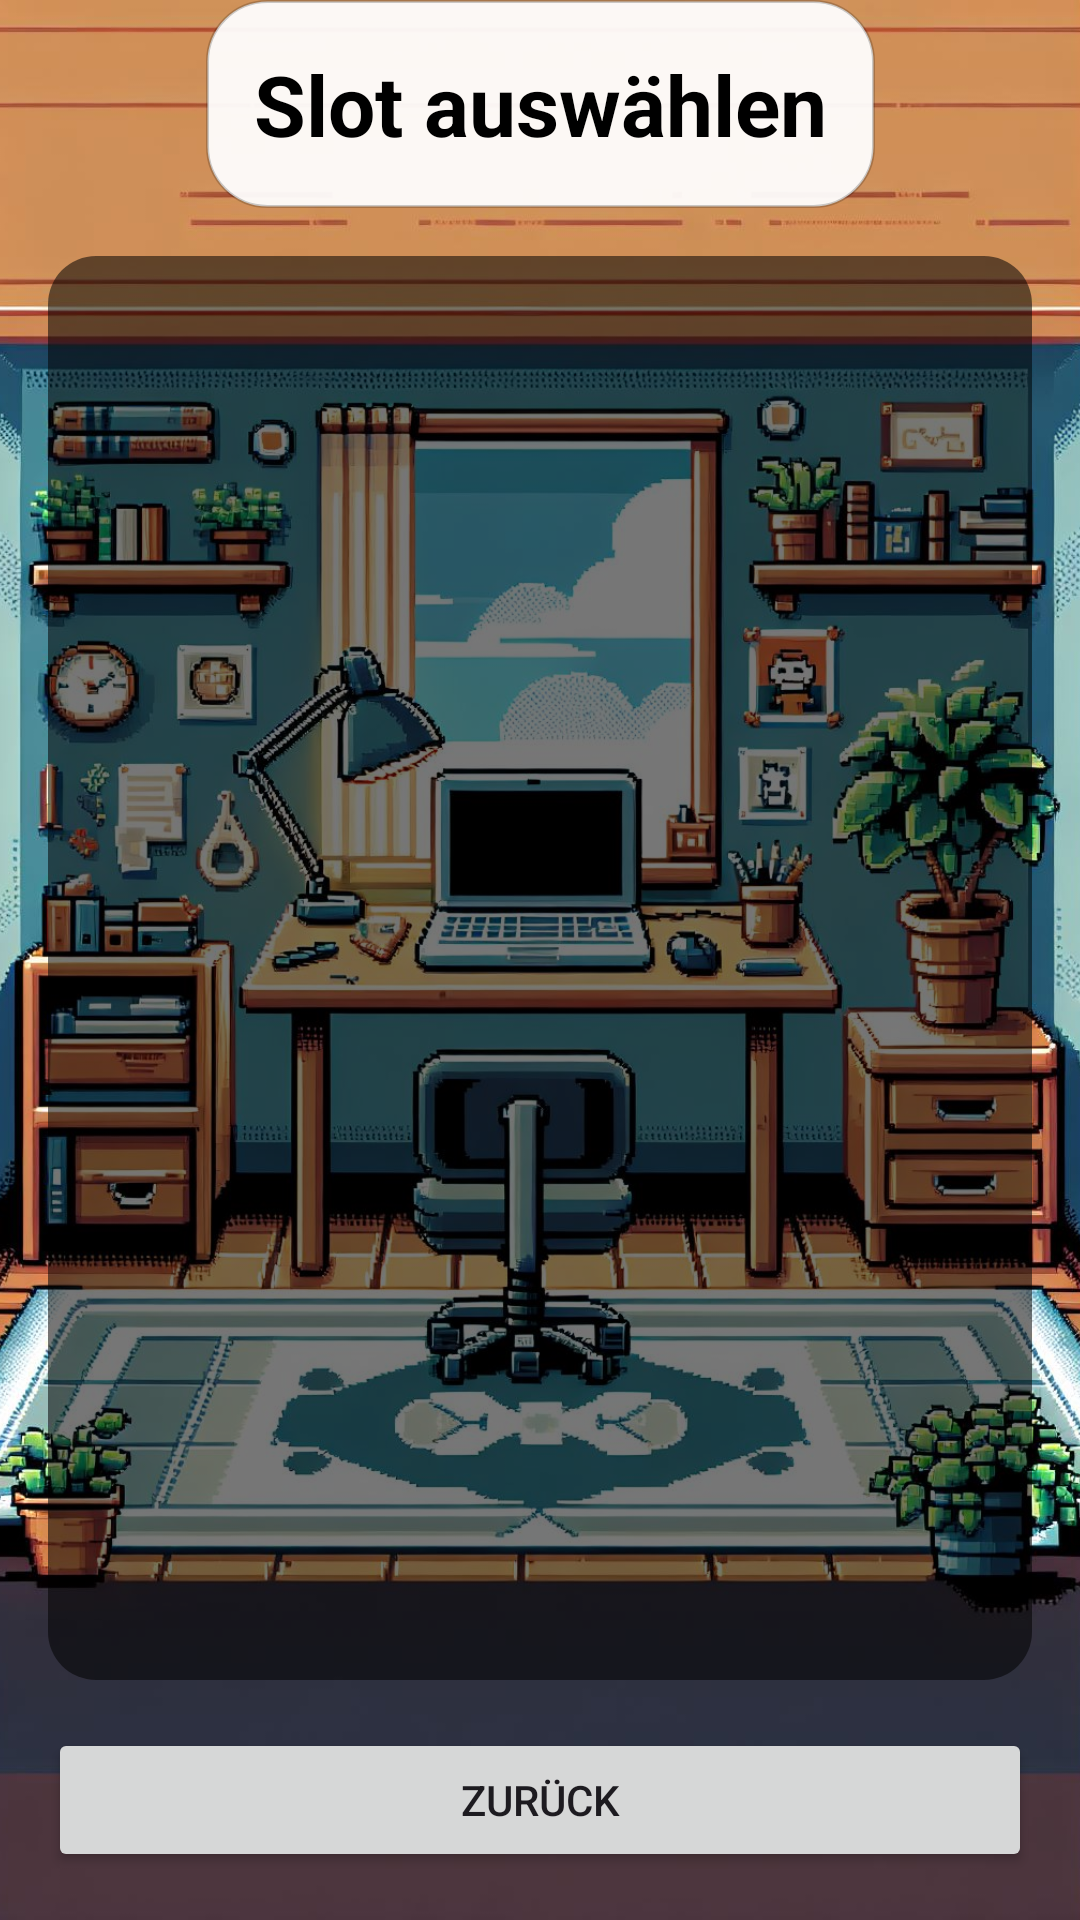

Reconstruct the res/layout file that produces this screen, plus the resources it refers to.
<!-- AndroidManifest.xml: application theme Theme.Inforun -->
<!-- res/layout/activity_slot_select.xml -->
<?xml version="1.0" encoding="utf-8"?>
<androidx.constraintlayout.widget.ConstraintLayout
    xmlns:android="http://schemas.android.com/apk/res/android"
    xmlns:app="http://schemas.android.com/apk/res-auto"
    android:layout_width="match_parent"
    android:layout_height="match_parent"
    android:fitsSystemWindows="true"
    >

    <ImageView
        android:id="@+id/imageViewFullscreen"
        android:layout_width="0dp"
        android:layout_height="0dp"
        android:contentDescription="@null"
        android:scaleType="centerCrop"
        android:src="@drawable/homescreen"

        app:layout_constraintTop_toTopOf="parent"
        app:layout_constraintBottom_toBottomOf="parent"
        app:layout_constraintStart_toStartOf="parent"
        app:layout_constraintEnd_toEndOf="parent" />

    <TextView
        android:id="@+id/tvSlotTitle"
        android:layout_width="wrap_content"
        android:layout_height="wrap_content"
        android:background="@drawable/menu_panel"
        android:text="@string/select_slot"
        android:padding="16dp"
        android:textColor="@color/black"
        android:textSize="28sp"
        android:textStyle="bold"
        app:layout_constraintTop_toTopOf="parent"
        app:layout_constraintStart_toStartOf="parent"
        app:layout_constraintEnd_toEndOf="parent"/>

    <ScrollView
        android:id="@+id/scrollSlots"
        android:layout_width="0dp"
        android:layout_height="0dp"
        android:layout_marginVertical="16dp"
        android:layout_marginHorizontal="16dp"
        android:background="@drawable/text_bg_rounded"
        android:fillViewport="true"
        app:layout_constraintTop_toBottomOf="@id/tvSlotTitle"
        app:layout_constraintBottom_toTopOf="@id/btnBackSlot"
        app:layout_constraintStart_toStartOf="parent"
        app:layout_constraintEnd_toEndOf="parent"
        app:layout_constraintWidth_max="@dimen/list_content_max_width">

        <LinearLayout
            android:id="@+id/slotList"
            android:layout_width="match_parent"
            android:layout_height="wrap_content"
            android:orientation="vertical" />
    </ScrollView>

    <Button
        android:id="@+id/btnBackSlot"
        android:layout_width="0dp"
        android:layout_height="wrap_content"
        android:layout_marginHorizontal="16dp"
        android:layout_marginBottom="16dp"
        android:text="@string/back"
        app:layout_constraintBottom_toBottomOf="parent"
        app:layout_constraintEnd_toEndOf="parent"
        app:layout_constraintHorizontal_bias="0.0"
        app:layout_constraintStart_toStartOf="parent"
        app:layout_constraintWidth_max="@dimen/menu_content_max_width" />
</androidx.constraintlayout.widget.ConstraintLayout>
<!-- resources referenced by this layout -->
<resources>
  <dimen name="list_content_max_width">600dp</dimen>
  <dimen name="menu_content_max_width">420dp</dimen>
  <!-- drawable homescreen: jpeg bitmap (drawable, 296712 bytes) -->
  <!-- drawable menu_panel (drawable) -->
  <?xml version="1.0" encoding="utf-8"?>
  <shape xmlns:android="http://schemas.android.com/apk/res/android"
      android:shape="rectangle">
      <solid android:color="#EFFFFFFF" />
      <corners android:radius="20dp" />
      <stroke
          android:width="1dp"
          android:color="#33000000" />
  </shape>
  <!-- drawable text_bg_rounded (drawable) -->
  <?xml version="1.0" encoding="utf-8"?>
  <shape xmlns:android="http://schemas.android.com/apk/res/android"
      android:shape="rectangle">
      <solid android:color="#88000000"/>
      <corners android:radius="16dp"/>
      <padding
          android:left="10dp"
          android:top="6dp"
          android:right="10dp"
          android:bottom="6dp"/>
  
  </shape>
  <string name="back">Zurück</string>
  <string name="select_slot">Slot auswählen</string>
  <style name="Theme.Inforun" parent="Base.Theme.Inforun" />
  <style name="Base.Theme.Inforun" parent="Theme.Material3.DayNight.NoActionBar">
          
          
      </style>
  <!-- not gathered from this repository: default colours our renderer supplied (Android Studio template values) -->
  <color name="black">#FF000000</color>
</resources>
